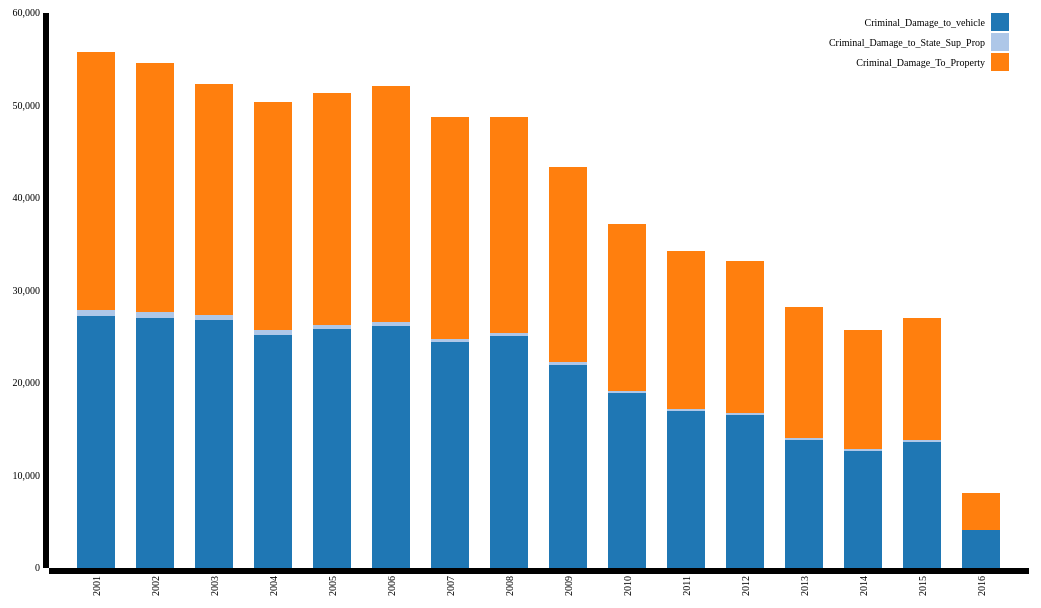
D3 v3 page, settled after 480 driven frames (8 s of simulated time); the page loaded 1 data file(s).




          var xData = ["Criminal_Damage_to_vehicle ","Criminal_Damage_to_State_Sup_Prop","Criminal_Damage_To_Property"];

          var margin = { top: 5, right: 50, bottom: 240, left: 70 },
          width = 1100 - margin.left - margin.right,
          height = 800 - margin.top - margin.bottom;

          var x = d3.scale.ordinal()
          .rangeRoundBands([0, width],.35);

          var y = d3.scale.linear()
          .rangeRound([height, 0]);

          var color = d3.scale.category20();

          var xAxis = d3.svg.axis()
          .scale(x)
          .orient("bottom");

          var yAxis = d3.svg.axis()
          .scale(y)
          .orient("left")
          .ticks(5);

          var svg = d3.select("body").append("svg")
          .attr("width", width + margin.left + margin.right)
          .attr("height", height + margin.top + margin.bottom)
          .append("g")
          .attr("transform", "translate(" + margin.left + "," + margin.top + ")");

          d3.json("./../json/barchartfile.json", function (error, data) {

            data.forEach(function (d) {
              d.year = d.year;
              d.Criminal_Damage_to_vehicle =+ d.Criminal_Damage_to_vehicle;
              d.Criminal_Damage_to_State_Sup_Prop =+ d.Criminal_Damage_to_State_Sup_Prop;
              d.Criminal_Damage_To_Property =+ d.Criminal_Damage_To_Property;
            });

            var dataIntermediate = xData.map(function (c) {
              return data.map(function (d) {
                return { x: d.year, y: d[c] };
              });
            });

            var dataStackLayout = d3.layout.stack()(dataIntermediate);

            x.domain(dataStackLayout[0].map(function (d) {
              return d.x;
            }));

            y.domain([0,
              d3.max(dataStackLayout[dataStackLayout.length - 1],
                function (d) { return d.y0 + d.y; })
              ])
            .nice();
            var layer = svg.selectAll(".stack")
            .data(dataStackLayout)
            .enter().append("g")
            .attr("class", "stack")
            .style("fill", function (d, i) {
              return color(i);
            });

            layer.selectAll("rect")
            .data(function (d) {
              return d;
            })
            .enter().append("rect")
            .attr("x", function (d) {
              return x(d.x);
            })
            .attr("y", function (d) {
              return y(d.y + d.y0);
            })
            .attr("height", function (d) {
              return y(d.y0) - y(d.y + d.y0);
            })
            .attr("width", x.rangeBand());

            svg.append("g")
            .attr("class", "axis")
            .attr("transform", "translate(0," + height + ")")
            .call(xAxis)
            .selectAll("text")
            .style("text-anchor", "end")
            .attr("dx", "-.8em")
            .attr("dy", "-.55em")
            .attr("transform", "rotate(-90)");

            svg.append("g")
            .attr("class", "axis")
            .call(yAxis);
            var legend = svg.selectAll(".legend")
            .data(xData.slice())
            .enter().append("g")
            .attr("class", "legend")
            .attr("transform", function (d, i) { return "translate(-20," + i * 20 + ")"; });
            legend.append("rect")
            .attr("x", width - 18)
            .attr("width", 18)
            .attr("height", 18);
            legend.append("text")
            .attr("x", width - 24)
            .attr("y", 9)
            .attr("dy", ".35em")
            .style("text-anchor", "end")
            .text(function (d) { return d; });
            legend.select("rect")
            .style("fill", function (d, i) {
                return color(i);
              });
          });
        

### data: ../json/barchartfile.json
[
 {
  "year": 2001,
  "Criminal_Damage_to_vehicle": 27258,
  "Criminal_Damage_to_State_Sup_Prop": 621,
  "Criminal_Damage_To_Property": 27927
 },
 {
  "year": 2002,
  "Criminal_Damage_to_vehicle": 27042,
  "Criminal_Damage_to_State_Sup_Prop": 641,
  "Criminal_Damage_To_Property": 26933
 },
 {
  "year": 2003,
  "Criminal_Damage_to_vehicle": 26786,
  "Criminal_Damage_to_State_Sup_Prop": 589,
  "Criminal_Damage_To_Property": 24916
 },
 {
  "year": 2004,
  "Criminal_Damage_to_vehicle": 25241,
  "Criminal_Damage_to_State_Sup_Prop": 520,
  "Criminal_Damage_To_Property": 24664
 },
 {
  "year": 2005,
  "Criminal_Damage_to_vehicle": 25827,
  "Criminal_Damage_to_State_Sup_Prop": 461,
  "Criminal_Damage_To_Property": 25043
 },
 {
  "year": 2006,
  "Criminal_Damage_to_vehicle": 26146,
  "Criminal_Damage_to_State_Sup_Prop": 442,
  "Criminal_Damage_To_Property": 25564
 },
 {
  "year": 2007,
  "Criminal_Damage_to_vehicle": 24441,
  "Criminal_Damage_to_State_Sup_Prop": 358,
  "Criminal_Damage_To_Property": 23974
 },
 {
  "year": 2008,
  "Criminal_Damage_to_vehicle": 25104,
  "Criminal_Damage_to_State_Sup_Prop": 314,
  "Criminal_Damage_To_Property": 23320
 },
 "... 8 more items"
]